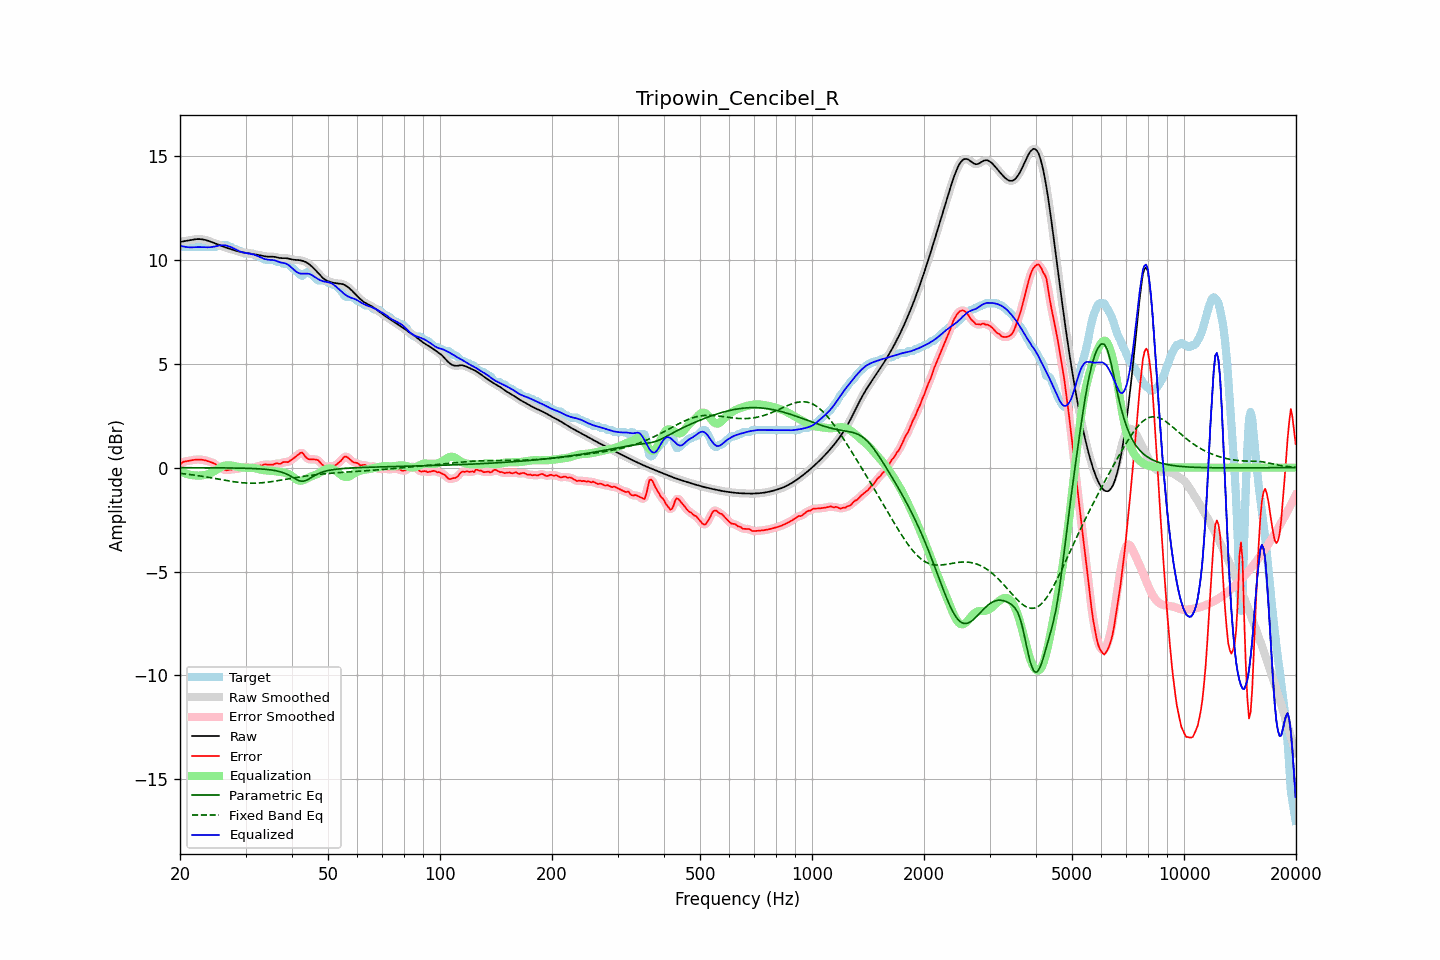

Data behind this chart, as committed beside it:
frequency, raw, error, smoothed, error_smoothed, equalization, parametric_eq, fixed_band_eq, equalized_raw, equalized_smoothed, target
20.00, 10.85, 0.15, 10.85, 0.16, -0.18, -0.00, -0.28, 10.68, 10.68, 10.70
20.20, 10.87, 0.21, 10.87, 0.21, -0.21, -0.00, -0.29, 10.66, 10.66, 10.65
20.40, 10.88, 0.28, 10.88, 0.26, -0.25, -0.00, -0.29, 10.64, 10.64, 10.60
20.61, 10.90, 0.29, 10.90, 0.29, -0.27, -0.00, -0.30, 10.62, 10.62, 10.60
20.81, 10.91, 0.31, 10.91, 0.31, -0.30, -0.00, -0.31, 10.61, 10.61, 10.60
21.02, 10.92, 0.32, 10.92, 0.32, -0.32, -0.00, -0.32, 10.60, 10.60, 10.60
21.23, 10.94, 0.33, 10.94, 0.33, -0.34, -0.00, -0.33, 10.60, 10.60, 10.60
21.44, 10.95, 0.35, 10.95, 0.35, -0.36, -0.01, -0.34, 10.60, 10.60, 10.60
21.66, 10.97, 0.36, 10.97, 0.36, -0.37, -0.01, -0.35, 10.60, 10.60, 10.60
21.87, 10.98, 0.38, 10.98, 0.37, -0.38, -0.01, -0.36, 10.60, 10.60, 10.60
22.09, 10.99, 0.38, 10.99, 0.38, -0.38, -0.01, -0.37, 10.61, 10.61, 10.60
22.31, 10.99, 0.39, 10.99, 0.39, -0.39, -0.01, -0.39, 10.61, 10.61, 10.60
22.54, 10.99, 0.39, 10.99, 0.39, -0.39, -0.01, -0.40, 10.61, 10.61, 10.60
22.76, 10.99, 0.38, 10.99, 0.38, -0.38, -0.01, -0.41, 10.61, 10.61, 10.60
22.99, 10.98, 0.38, 10.98, 0.37, -0.37, -0.01, -0.42, 10.61, 10.61, 10.60
23.22, 10.96, 0.36, 10.96, 0.36, -0.36, -0.01, -0.43, 10.60, 10.60, 10.60
23.45, 10.95, 0.34, 10.95, 0.34, -0.34, -0.01, -0.45, 10.60, 10.60, 10.60
23.69, 10.92, 0.32, 10.92, 0.32, -0.33, -0.01, -0.46, 10.60, 10.60, 10.60
23.92, 10.90, 0.29, 10.90, 0.29, -0.30, -0.01, -0.47, 10.60, 10.60, 10.60
24.16, 10.87, 0.27, 10.87, 0.27, -0.27, -0.01, -0.49, 10.60, 10.60, 10.60
24.40, 10.84, 0.24, 10.84, 0.24, -0.23, -0.01, -0.50, 10.61, 10.61, 10.60
24.65, 10.81, 0.21, 10.81, 0.21, -0.19, -0.01, -0.51, 10.63, 10.63, 10.60
24.89, 10.78, 0.18, 10.78, 0.16, -0.14, -0.01, -0.53, 10.64, 10.64, 10.60
25.14, 10.75, 0.09, 10.75, 0.09, -0.09, -0.01, -0.54, 10.66, 10.66, 10.67
25.39, 10.72, 0.02, 10.72, 0.03, -0.04, -0.01, -0.56, 10.68, 10.68, 10.70
25.65, 10.69, -0.02, 10.69, -0.02, 0.00, -0.01, -0.57, 10.69, 10.69, 10.70
25.91, 10.66, -0.05, 10.66, -0.05, 0.04, -0.01, -0.58, 10.70, 10.70, 10.70
26.16, 10.63, -0.08, 10.63, -0.08, 0.08, -0.01, -0.60, 10.70, 10.70, 10.70
26.43, 10.60, -0.11, 10.60, -0.11, 0.10, -0.01, -0.61, 10.69, 10.70, 10.70
26.69, 10.57, -0.13, 10.57, -0.12, 0.11, -0.02, -0.62, 10.68, 10.68, 10.70
26.96, 10.55, -0.12, 10.55, -0.12, 0.11, -0.02, -0.64, 10.66, 10.66, 10.66
27.23, 10.52, -0.08, 10.52, -0.10, 0.11, -0.02, -0.65, 10.63, 10.63, 10.60
27.50, 10.50, -0.10, 10.50, -0.08, 0.10, -0.02, -0.66, 10.60, 10.60, 10.60
27.77, 10.48, -0.07, 10.48, -0.08, 0.09, -0.02, -0.67, 10.56, 10.56, 10.55
28.05, 10.45, -0.05, 10.45, -0.07, 0.07, -0.02, -0.69, 10.52, 10.52, 10.50
28.33, 10.43, -0.08, 10.43, -0.05, 0.05, -0.02, -0.70, 10.48, 10.48, 10.50
28.62, 10.41, -0.04, 10.41, -0.05, 0.04, -0.02, -0.71, 10.44, 10.44, 10.45
28.90, 10.38, -0.02, 10.38, -0.04, 0.02, -0.03, -0.71, 10.41, 10.41, 10.40
29.19, 10.37, -0.04, 10.37, -0.01, 0.01, -0.03, -0.72, 10.38, 10.38, 10.40
29.48, 10.35, 0.02, 10.35, 0.01, 0.00, -0.03, -0.73, 10.35, 10.35, 10.33
29.78, 10.34, 0.04, 10.34, 0.02, -0.00, -0.03, -0.74, 10.34, 10.34, 10.30
30.08, 10.33, 0.02, 10.33, 0.03, -0.00, -0.03, -0.74, 10.32, 10.32, 10.30
30.38, 10.32, 0.01, 10.32, 0.02, -0.01, -0.04, -0.75, 10.31, 10.31, 10.30
30.68, 10.31, 0.00, 10.31, -0.00, -0.01, -0.04, -0.75, 10.30, 10.30, 10.30
30.99, 10.29, -0.01, 10.29, -0.01, -0.01, -0.04, -0.75, 10.28, 10.28, 10.30
31.30, 10.28, -0.02, 10.28, -0.00, -0.01, -0.04, -0.75, 10.27, 10.27, 10.30
31.61, 10.27, 0.01, 10.27, 0.01, -0.02, -0.05, -0.75, 10.25, 10.25, 10.25
31.93, 10.25, 0.05, 10.25, 0.03, -0.03, -0.05, -0.75, 10.22, 10.22, 10.20
32.24, 10.24, 0.04, 10.24, 0.06, -0.05, -0.05, -0.75, 10.19, 10.19, 10.20
32.57, 10.23, 0.08, 10.23, 0.07, -0.07, -0.06, -0.74, 10.16, 10.15, 10.15
32.89, 10.21, 0.11, 10.21, 0.09, -0.09, -0.06, -0.74, 10.12, 10.12, 10.10
33.22, 10.19, 0.09, 10.19, 0.12, -0.11, -0.07, -0.73, 10.08, 10.08, 10.10
33.55, 10.18, 0.14, 10.18, 0.13, -0.12, -0.07, -0.72, 10.05, 10.05, 10.03
33.89, 10.16, 0.16, 10.16, 0.14, -0.13, -0.08, -0.71, 10.03, 10.03, 10.00
34.23, 10.15, 0.15, 10.15, 0.15, -0.14, -0.09, -0.71, 10.01, 10.01, 10.00
34.57, 10.14, 0.14, 10.15, 0.14, -0.15, -0.10, -0.70, 10.00, 10.00, 10.00
34.92, 10.14, 0.14, 10.14, 0.14, -0.15, -0.11, -0.69, 9.99, 9.99, 10.00
35.27, 10.15, 0.14, 10.14, 0.14, -0.16, -0.12, -0.67, 9.99, 9.99, 10.00
35.62, 10.14, 0.14, 10.14, 0.16, -0.16, -0.13, -0.66, 9.98, 9.98, 10.00
35.97, 10.13, 0.19, 10.13, 0.18, -0.17, -0.14, -0.65, 9.97, 9.96, 9.95
... 635 more rows
